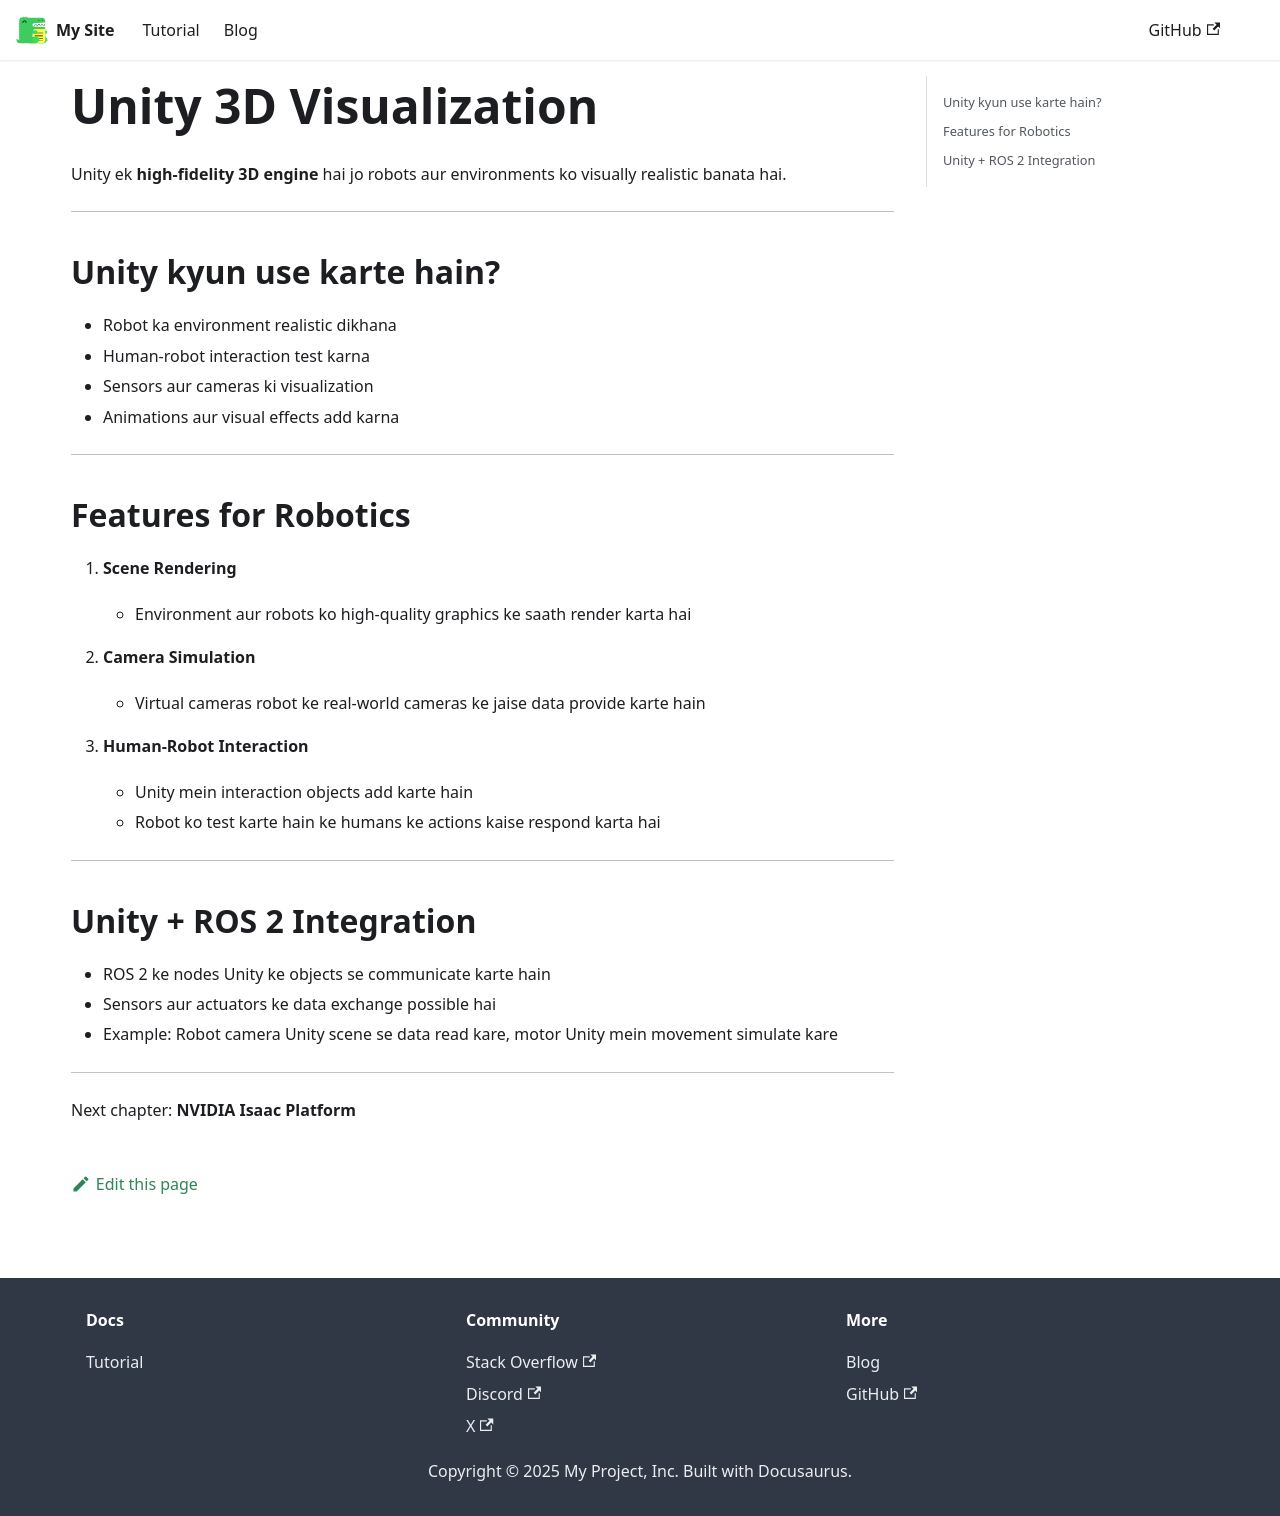

repository: Lujaina-ali32/physical-ai-book · page: docs/unity/index.html · generator: docusaurus

---
id: unity
title: Unity 3D Visualization
---

# Unity 3D Visualization

Unity ek **high-fidelity 3D engine** hai jo robots aur environments ko visually realistic banata hai.

---

## Unity kyun use karte hain?

- Robot ka environment realistic dikhana  
- Human-robot interaction test karna  
- Sensors aur cameras ki visualization  
- Animations aur visual effects add karna  

---

## Features for Robotics

1. **Scene Rendering**  
   - Environment aur robots ko high-quality graphics ke saath render karta hai  

2. **Camera Simulation**  
   - Virtual cameras robot ke real-world cameras ke jaise data provide karte hain  

3. **Human-Robot Interaction**  
   - Unity mein interaction objects add karte hain  
   - Robot ko test karte hain ke humans ke actions kaise respond karta hai  

---

## Unity + ROS 2 Integration

- ROS 2 ke nodes Unity ke objects se communicate karte hain  
- Sensors aur actuators ke data exchange possible hai  
- Example: Robot camera Unity scene se data read kare, motor Unity mein movement simulate kare  

---

Next chapter: **NVIDIA Isaac Platform**
